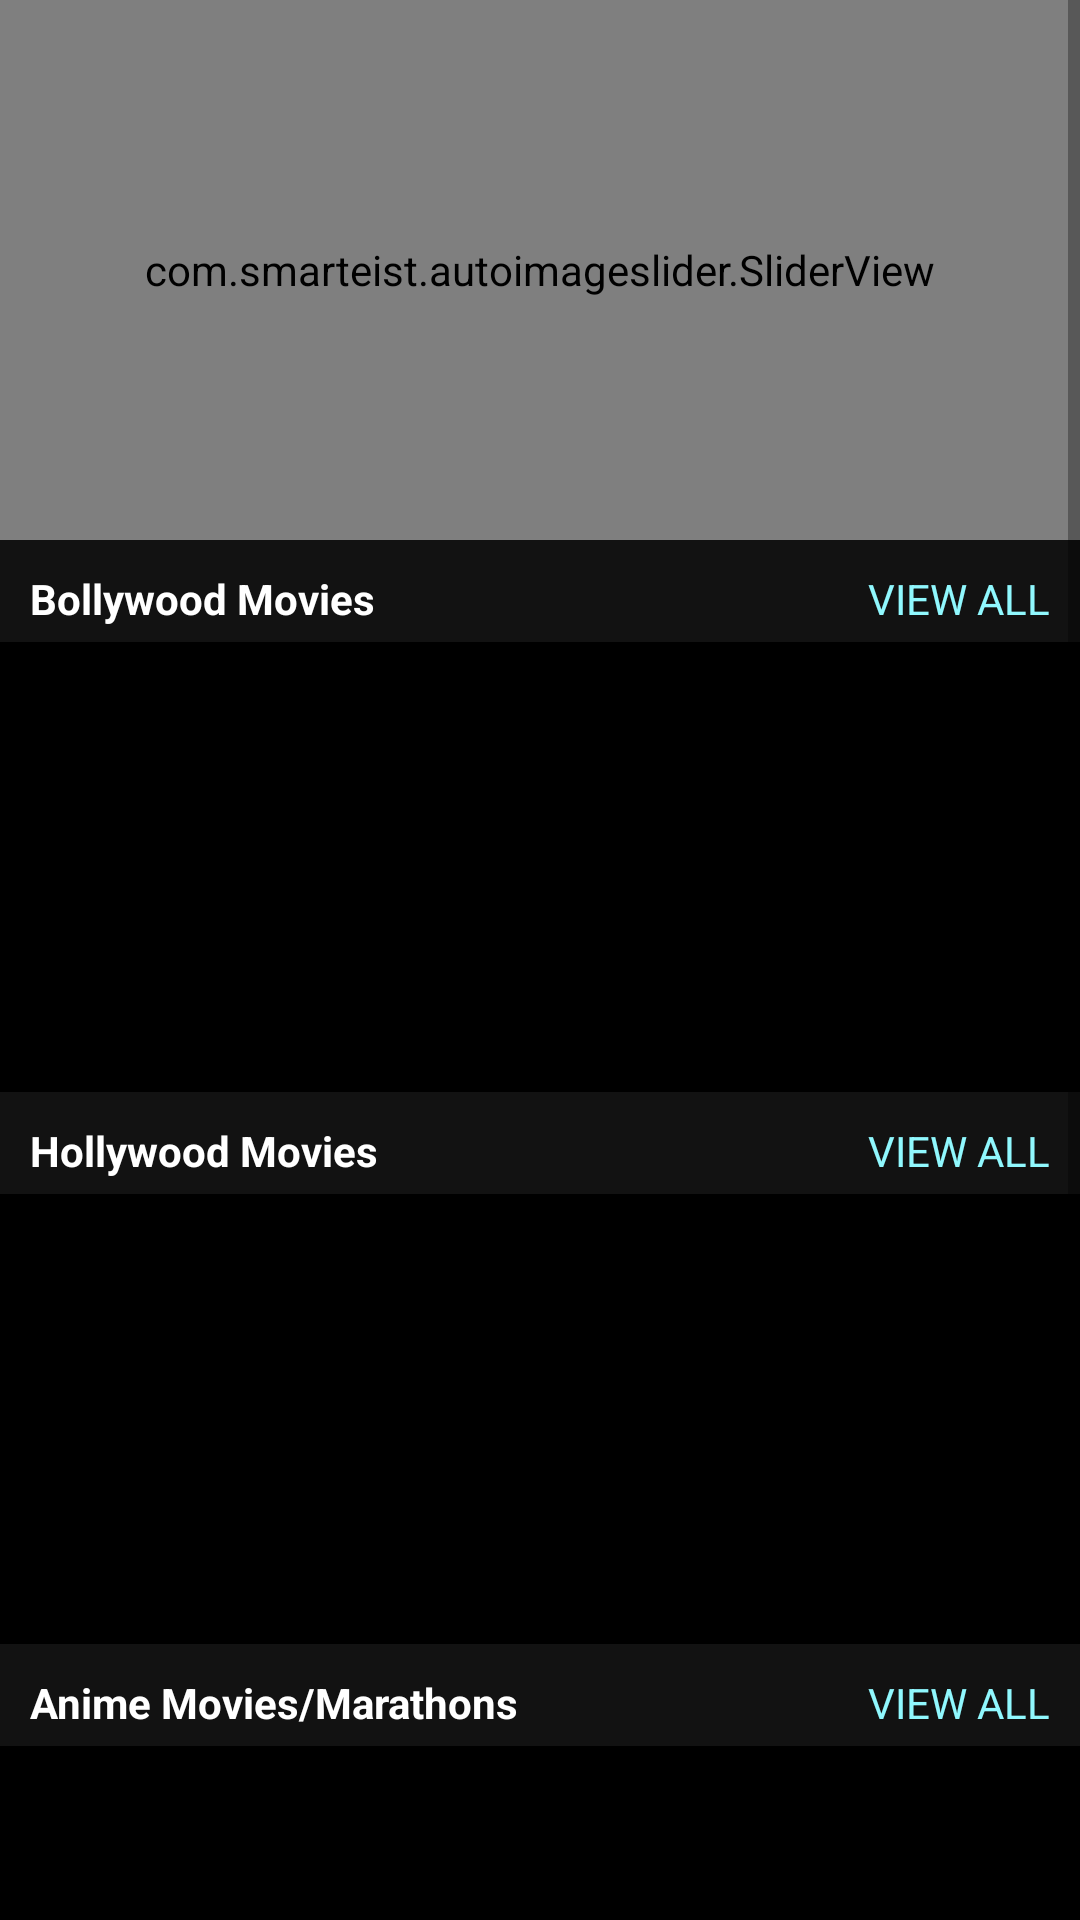

Layout XML and referenced resources for this Android screen:
<!-- AndroidManifest.xml: application theme Theme.MovieKart -->
<!-- res/layout/activity_main.xml -->
<?xml version="1.0" encoding="utf-8"?>
<LinearLayout xmlns:android="http://schemas.android.com/apk/res/android"
    xmlns:app="http://schemas.android.com/apk/res-auto"
    xmlns:tools="http://schemas.android.com/tools"
    android:layout_width="match_parent"
    android:layout_height="match_parent"
    android:background="#121212"
    android:orientation="vertical"
    tools:context=".MainActivity">

    <ScrollView
        android:layout_width="match_parent"
        android:layout_height="match_parent">

        <LinearLayout
            android:layout_width="match_parent"
            android:layout_height="wrap_content"
            android:orientation="vertical">

            <com.smarteist.autoimageslider.SliderView
                android:id="@+id/slider"
                android:layout_width="match_parent"
                android:layout_height="180dp"
                app:sliderAnimationDuration="600"
                app:sliderAutoCycleDirection="back_and_forth"
                app:sliderIndicatorAnimationDuration="600"
                app:sliderIndicatorEnabled="true"
                app:sliderIndicatorGravity="center_horizontal|bottom"
                app:sliderIndicatorMargin="15dp"
                app:sliderIndicatorOrientation="horizontal"
                app:sliderIndicatorPadding="3dp"
                app:sliderIndicatorRadius="2dp"
                app:sliderIndicatorSelectedColor="#5A5A5A"
                app:sliderIndicatorUnselectedColor="#FFF"
                app:sliderScrollTimeInSec="1" />


            <RelativeLayout
                android:layout_width="match_parent"
                android:layout_height="wrap_content"
                android:layout_marginTop="10dp">

                <TextView
                    android:id="@+id/bollywood"
                    android:layout_width="match_parent"
                    android:layout_height="wrap_content"
                    android:layout_marginStart="10dp"
                    android:textColor="#ffffff"
                    android:text="Bollywood Movies"
                    android:textStyle="bold" />

                <TextView
                    android:id="@+id/tv_bollywood_view_all"
                    android:layout_width="wrap_content"
                    android:layout_height="wrap_content"
                    android:layout_alignParentEnd="true"
                    android:layout_marginEnd="10dp"
                    android:text="@string/view_all"
                    android:textColor="#90f8fe" />

                <androidx.recyclerview.widget.RecyclerView
                    android:id="@+id/rv_bollywood_movie"
                    android:layout_width="match_parent"
                    android:layout_height="150dp"
                    android:background="@color/black"
                    android:layout_below="@id/bollywood"
                    android:layout_marginTop="5dp" />
            </RelativeLayout>

            <RelativeLayout
                android:layout_width="match_parent"
                android:layout_height="wrap_content"
                android:layout_marginTop="10dp">

                <TextView
                    android:id="@+id/hollywood"
                    android:layout_width="match_parent"
                    android:layout_height="wrap_content"
                    android:layout_marginStart="10dp"
                    android:textColor="#ffffff"
                    android:text="Hollywood Movies"
                    android:textStyle="bold" />

                <TextView
                    android:id="@+id/tv_hollywood_view_all"
                    android:layout_width="wrap_content"
                    android:layout_height="wrap_content"
                    android:layout_alignParentEnd="true"
                    android:layout_marginEnd="10dp"
                    android:text="@string/view_all"
                    android:textColor="#90f8fe" />

                <androidx.recyclerview.widget.RecyclerView
                    android:id="@+id/rv_hollywood_movie"
                    android:layout_width="match_parent"
                    android:layout_height="150dp"
                    android:background="@color/black"
                    android:layout_below="@id/hollywood"
                    android:layout_marginTop="5dp" />
            </RelativeLayout>

            <RelativeLayout
                android:layout_width="match_parent"
                android:layout_height="wrap_content"
                android:layout_marginTop="10dp">

                <TextView
                    android:id="@+id/anime_movie"
                    android:layout_width="match_parent"
                    android:layout_height="wrap_content"
                    android:layout_marginStart="10dp"
                    android:textColor="#ffffff"
                    android:text="Anime Movies/Marathons"
                    android:textStyle="bold" />

                <TextView
                    android:id="@+id/tv_anime_view_all"
                    android:layout_width="wrap_content"
                    android:layout_height="wrap_content"
                    android:layout_alignParentEnd="true"
                    android:layout_marginEnd="10dp"
                    android:text="@string/view_all"
                    android:textColor="#90f8fe" />

                <androidx.recyclerview.widget.RecyclerView
                    android:id="@+id/rv_anime_movie"
                    android:layout_width="match_parent"
                    android:layout_height="150dp"
                    android:background="@color/black"
                    android:layout_below="@id/anime_movie"
                    android:layout_marginTop="5dp" />
            </RelativeLayout>





        <LinearLayout
            android:layout_width="match_parent"
            android:layout_height="wrap_content"
            android:orientation="horizontal"
            android:layout_marginTop="5dp"
            android:layout_marginBottom="10dp"
            android:background="#5A5A5A">
            <Button
                android:layout_width="0dp"
                android:layout_height="wrap_content"
                android:id="@+id/btnAddMovie"
                android:text="UPLOAD MOVIE"
                android:layout_weight="1"
                android:layout_marginStart="10dp"
                android:layout_marginEnd="10dp"
                android:backgroundTint="@color/black"/>
            <Button
                android:layout_width="0dp"
                android:layout_height="wrap_content"
                android:id="@+id/btnFeedback"
                android:text="FEEDBACK"
                android:layout_weight="1"
                android:layout_marginEnd="10dp"
                android:backgroundTint="@color/black"/>
        </LinearLayout>


        </LinearLayout>

    </ScrollView>

</LinearLayout>
<!-- resources referenced by this layout -->
<resources>
  <string name="view_all">VIEW ALL</string>
  <style name="Theme.MovieKart" parent="Theme.MaterialComponents.DayNight.DarkActionBar">
          
          <item name="colorPrimary">@color/purple_500</item>
          <item name="colorPrimaryVariant">@color/purple_700</item>
          <item name="colorOnPrimary">@color/white</item>
          
          <item name="colorSecondary">@color/teal_200</item>
          <item name="colorSecondaryVariant">@color/teal_700</item>
          <item name="colorOnSecondary">@color/black</item>
          
          <item name="android:statusBarColor" tools:targetApi="l">?attr/colorPrimaryVariant</item>
          
      </style>
  <!-- not gathered from this repository: default colours our renderer supplied (Android Studio template values) -->
  <color name="purple_500">#FF6200EE</color>
  <color name="purple_700">#FF3700B3</color>
  <color name="teal_200">#FF03DAC5</color>
  <color name="teal_700">#FF018786</color>
  <color name="black">#FF000000</color>
  <color name="white">#FFFFFFFF</color>
</resources>
